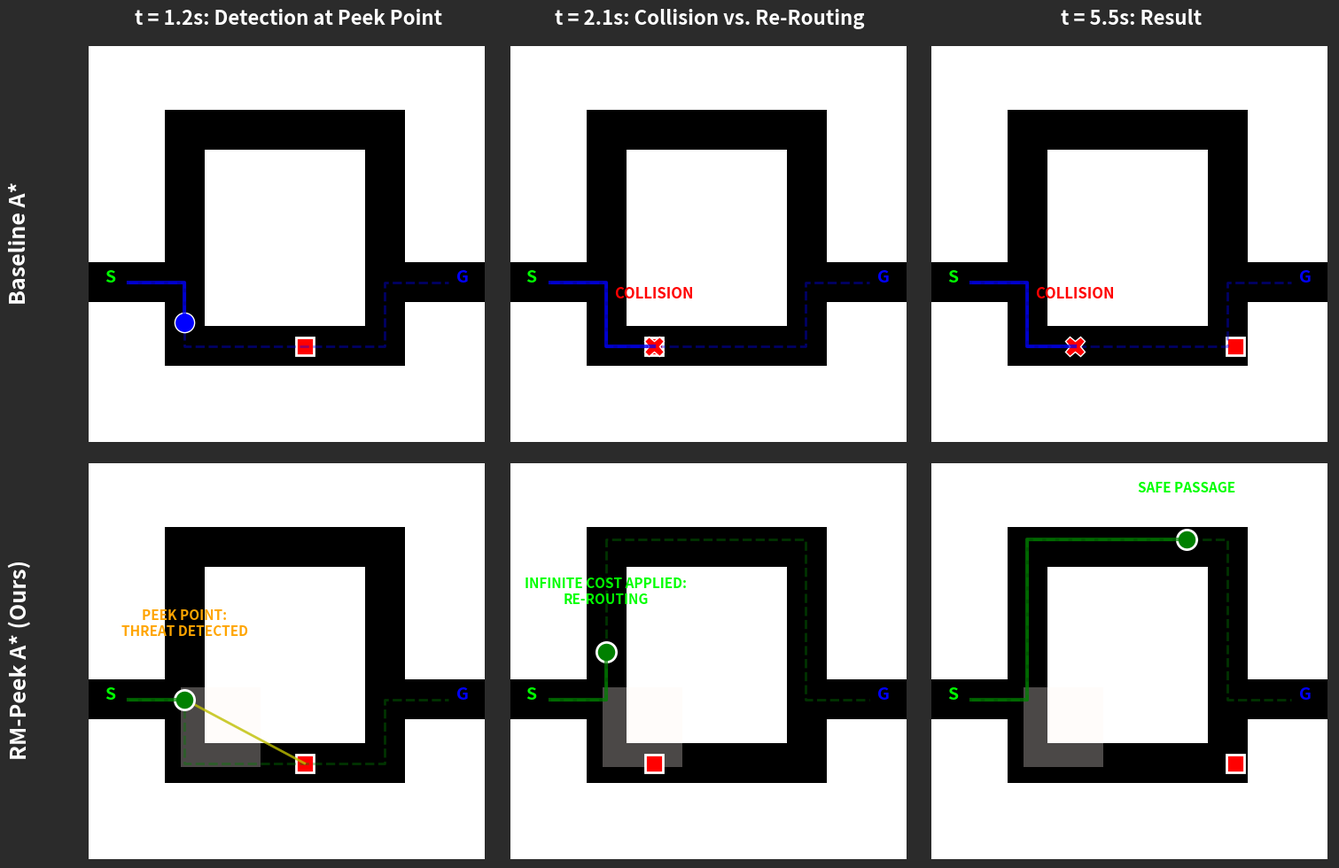

This figure's Python source:
import numpy as np
import matplotlib.pyplot as plt

# Constants
GRID_SIZE = 50
FRAMES = 90

def setup_fork_map():
    grid = np.ones((GRID_SIZE, GRID_SIZE))
    grid[18:23, 0:15] = 0   # Entrance
    grid[18:23, 35:50] = 0  # Exit
    grid[10:42, 10:15] = 0  # Left split
    grid[10:42, 35:40] = 0  # Right merge
    grid[10:15, 15:35] = 0  # LOWER ROUTE
    grid[37:42, 15:35] = 0  # UPPER ROUTE
    return grid

def get_path_coordinates():
    lower_path_x = [5, 12, 12, 37, 37, 45]
    lower_path_y = [20, 20, 12, 12, 20, 20]
    upper_path_x = [5, 12, 12, 37, 37, 45]
    upper_path_y = [20, 20, 40, 40, 20, 20]
    return lower_path_x, lower_path_y, upper_path_x, upper_path_y

def generate_trajectories(grid):
    baseline_robot_pos = []
    rm_robot_pos = []
    obstacle_pos = []

    crashed = False
    crash_time = 999
    crash_pos = (0, 0)

    for t in range(FRAMES):
        # DYNAMIC OBSTACLE (Fixed: Bound it to x=38 so it doesn't phase through the wall)
        ox = 39 - t if t < 24 else min(15 + (t - 24), 38)
        oy = 12
        obstacle_pos.append((ox, oy))

        # BASELINE A* (Blindly follows lower route)
        if not crashed:
            if t <= 7: bx, by = 5 + t, 20
            elif 7 < t <= 15: bx, by = 12, 20 - (t - 7)
            else: bx, by = 12 + (t - 15), 12

            dist = np.sqrt((bx - ox)**2 + (by - oy)**2)
            if dist <= 1.5:
                crashed = True
                crash_time = t
                crash_pos = (bx, by)
            baseline_robot_pos.append((bx, by))
        else:
            baseline_robot_pos.append(crash_pos)

        # RM-PEEK A* (The Replanning Logic)
        if t <= 7: rx, ry = 5 + t, 20
        elif 7 < t <= 15: rx, ry = 12, 20
        elif 15 < t <= 35: rx, ry = 12, 20 + (t - 15)
        elif 35 < t <= 60: rx, ry = 12 + (t - 35), 40
        elif 60 < t <= 80: rx, ry = 37, 40 - (t - 60)
        else: rx, ry = min(37 + (t - 80), 45), 20
        rm_robot_pos.append((rx, ry))

    return baseline_robot_pos, rm_robot_pos, obstacle_pos, crash_time

def create_plot(grid, baseline_robot_pos, rm_robot_pos, obstacle_pos, crash_time, lower_path_x, lower_path_y, upper_path_x, upper_path_y):
    fig, axes = plt.subplots(2, 3, figsize=(15, 10))
    fig.patch.set_facecolor('#2b2b2b')
    risk_zone = np.zeros((GRID_SIZE, GRID_SIZE))
    risk_zone[12:22, 12:22] = 1

    time_steps = [12, 21, 55]
    column_titles = ["t = 1.2s: Detection at Peek Point", "t = 2.1s: Collision vs. Re-Routing", "t = 5.5s: Result"]

    for col in range(3):
        t = time_steps[col]
        ox, oy = obstacle_pos[t]

        for row in range(2):
            ax = axes[row, col]
            ax.imshow(grid, cmap='binary_r', origin='lower')
            ax.set_xlim(0, 50)
            ax.set_ylim(0, 50)
            ax.axis('off')

            if row == 0:
                ax.set_title(column_titles[col], color='white', fontsize=16, fontweight='bold', pad=15)

            if col == 0:
                label = "Baseline A*" if row == 0 else "RM-Peek A* (Ours)"
                ax.text(-10, 25, label, color='white', fontsize=18, fontweight='bold', rotation=90, va='center')

            # Draw S and G
            ax.text(2, 20, 'S', color='lime', fontsize=14, fontweight='bold')
            ax.text(46, 20, 'G', color='blue', fontsize=14, fontweight='bold')

            # Plot Obstacle
            ax.plot([ox], [oy], 'rs', markersize=14, markeredgecolor='white', markeredgewidth=2)

            if row == 0: # BASELINE ROW
                ax.plot(lower_path_x, lower_path_y, 'b--', linewidth=2, alpha=0.4)
                rx, ry = baseline_robot_pos[t]

                if t >= crash_time:
                    ax.plot([rx], [ry], marker='X', color='red', markersize=16, markeredgecolor='white')
                    ax.text(rx, ry+6, 'COLLISION', color='red', fontsize=12, fontweight='bold', ha='center')
                else:
                    ax.plot([rx], [ry], 'bo', markersize=16, markeredgecolor='white')

                if t >= crash_time:
                    path_x, path_y = zip(*baseline_robot_pos[:crash_time+1])
                else:
                    path_x, path_y = zip(*baseline_robot_pos[:t+1])

                ax.plot(path_x, path_y, 'b-', linewidth=3, alpha=0.7)

            else: # RM-PEEK ROW
                ax.imshow(np.ma.masked_where(risk_zone == 0, risk_zone), cmap='Reds', alpha=0.3, origin='lower')
                rx, ry = rm_robot_pos[t]

                if t < 15:
                    ax.plot(lower_path_x, lower_path_y, 'g--', linewidth=2, alpha=0.4)
                    if t == 12:
                        ax.plot([rx, ox], [ry, oy], 'y-', alpha=0.8, linewidth=2)
                        ax.text(12, 28, 'PEEK POINT:\nTHREAT DETECTED', color='orange', fontsize=11, fontweight='bold', ha='center')
                else:
                    ax.plot(upper_path_x, upper_path_y, 'g--', linewidth=2, alpha=0.4)
                    if t == 21:
                        ax.text(12, 32, 'INFINITE COST APPLIED:\nRE-ROUTING', color='lime', fontsize=11, fontweight='bold', ha='center')
                    elif t == 55:
                        ax.text(rx, ry+6, 'SAFE PASSAGE', color='lime', fontsize=11, fontweight='bold', ha='center')

                ax.plot([rx], [ry], 'go', markersize=16, markeredgecolor='white', markeredgewidth=2)
                path_x, path_y = zip(*rm_robot_pos[:t+1])
                ax.plot(path_x, path_y, 'g-', linewidth=3, alpha=0.7)

    plt.tight_layout()
    plt.savefig('fig_fork_replan.png', dpi=300, facecolor='#2b2b2b', bbox_inches='tight')
    print("Successfully generated high-res fig_fork_replan.png!")

if __name__ == '__main__':
    grid = setup_fork_map()
    lower_path_x, lower_path_y, upper_path_x, upper_path_y = get_path_coordinates()
    baseline_robot_pos, rm_robot_pos, obstacle_pos, crash_time = generate_trajectories(grid)
    create_plot(grid, baseline_robot_pos, rm_robot_pos, obstacle_pos, crash_time, lower_path_x, lower_path_y, upper_path_x, upper_path_y)
